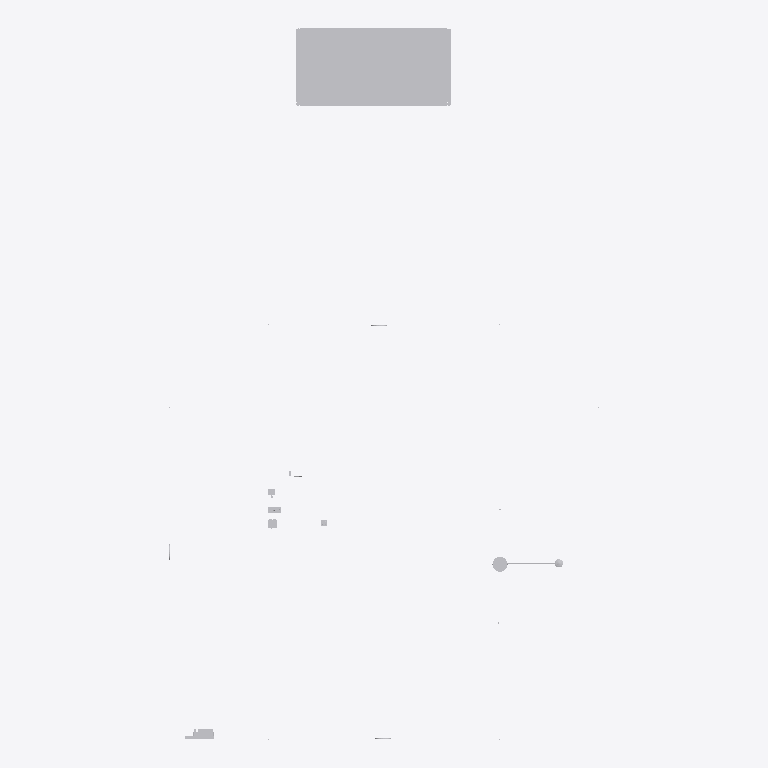
Plan cut of the same IFC building model at storey 'Livello 1' (level 0.00 m, cut at 1.40 m), seen from above with north up, elements coloured by IFC class (only those large enough to see are counted): 9 other elements (light grey). Cut surfaces are drawn darker.
Extent 4.2 m × 6.9 m × 3.0 m (x, y, z). Storeys (1): Livello 1 at 0.00 m. Elements (41): 39 IfcSensor, 1 IfcBuildingElementProxy, 1 IfcFurniture.

HEADER;
FILE_DESCRIPTION(('ViewDefinition [DesignTransferView_V1.0]'),'2;1');
FILE_NAME('0001','2023-03-22T00:49:43+01:00',(''),(''),'ODA SDAI 22.12','23.0.11.19 - Exporter 23.0.11.19 - Alternate UI ','');
FILE_SCHEMA(('IFC4'));
ENDSEC;
DATA;
#98=IFCPROJECT('3Y_V3CqhL9mwknxMZbxmKJ',#20,'0001',$,$,'Nome del progetto','Stato del progetto',(#93),#90);
#110=IFCSITE('3Y_V3CqhL9mwknxMZbxmKH',#20,'Default',$,$,#109,$,$,.ELEMENT.,(41,47,59,997253),(12,36,0,1373),0.0,$,$);
#100=IFCBUILDING('3Y_V3CqhL9mwknxMZbxmKI',#20,'',$,$,#16,$,'',.ELEMENT.,$,$,#99);
#103=IFCBUILDINGSTOREY('3Zu5Bv0LOHrPC10026FoQQ',#20,'Livello 1',$,'Livello:Estremità 8 mm',#102,$,'Livello 1',.ELEMENT.,0.0);
#46085=IFCFURNITURE('3Ych59g4r3tQTE9EpY14vi',#20,'USM Haller table 1500x750 740 mm:Pos. 2.2  (1500x750/740 mm = 59x30/29 inch):849244',$,'USM Haller table 1500x750 740 mm:Pos. 2.2  (1500x750/740 mm = 59x30/29 inch)',#46084,#46081,'849244',.NOTDEFINED.);
#43608=IFCBUILDINGELEMENTPROXY('3Ych59g4r3tQTE9EpY14vh',#20,'Computer:PC_NextRoom:849243',$,'Computer:PC_NextRoom',#43607,#43604,'849243',.NOTDEFINED.);
#37490=IFCSENSOR('2scZiRQYXBVua3uY3FCxFk',#20,'Chassis:Chassis:815931',$,'Chassis:Chassis',#37489,#37486,'815931',.USERDEFINED.);
#42244=IFCSENSOR('1V1SKi_qr7dBTfRjO38gfB',#20,'Spherical pt100:Spherical pt100:819167',$,'Spherical pt100:Spherical pt100',#42243,#42240,'819167',.USERDEFINED.);
#42890=IFCSENSOR('2FvcUUfnz1WPX8SXG7PVgK',#20,'Net Radiometer:Net Radiometer:841656',$,'Net Radiometer:Net Radiometer',#42889,#42886,'841656',.USERDEFINED.);
#38186=IFCSENSOR('1RYnxAK2z6yQMWrIWFhBD9',#20,'CO2 Data box:CO2 Data box:819119',$,'CO2 Data box:CO2 Data box',#38185,#38182,'819119',.USERDEFINED.);
#38943=IFCSENSOR('1V1SKi_qr7dBTfRjO38gf5',#20,'Hygrometer:Hygrometer:819153',$,'Hygrometer:Hygrometer',#38942,#38939,'819153',.USERDEFINED.);
#606=IFCSENSOR('2scZiRQYXBVua3uY3FCxFX',#20,'Anemometer:Anemometer:815924',$,'Anemometer:Anemometer',#605,#602,'815924',.USERDEFINED.);
#39242=IFCSENSOR('1V1SKi_qr7dBTfRjO38gfC',#20,'Luxmeter:Luxmeter:819160',$,'Luxmeter:Luxmeter',#39241,#39238,'819160',.USERDEFINED.);
ENDSEC;
